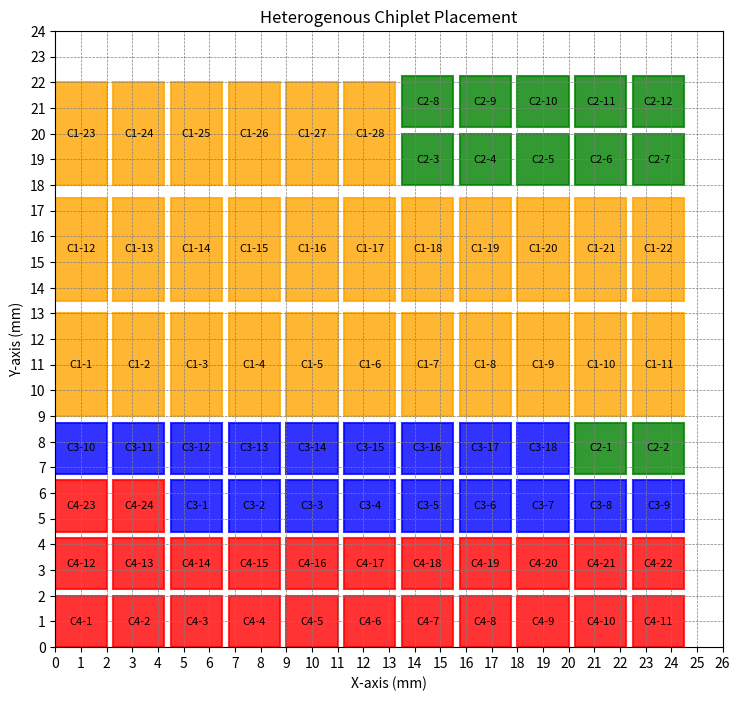
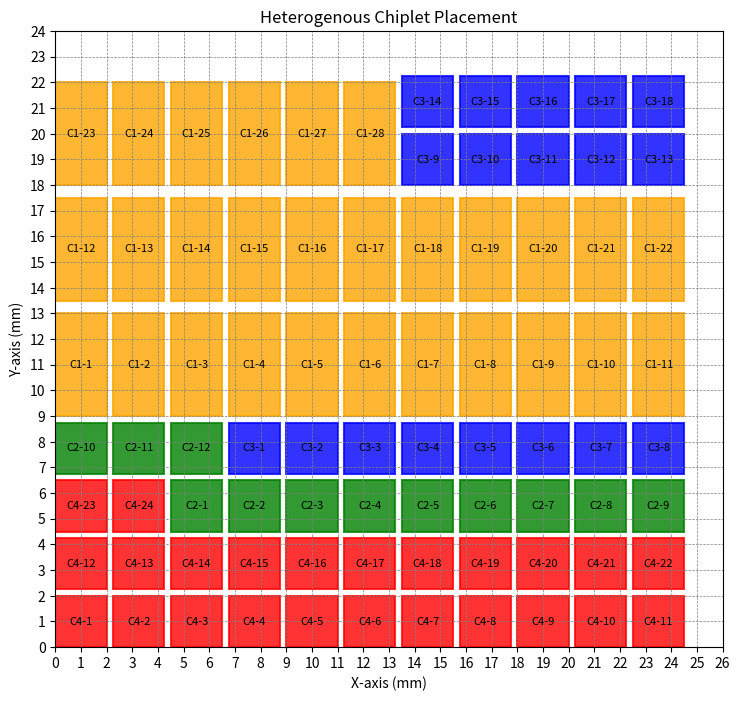
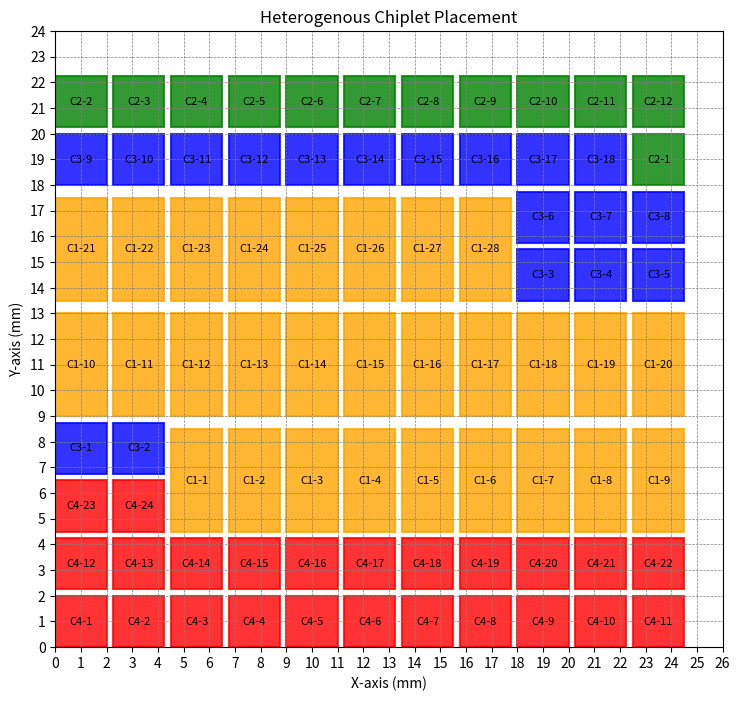
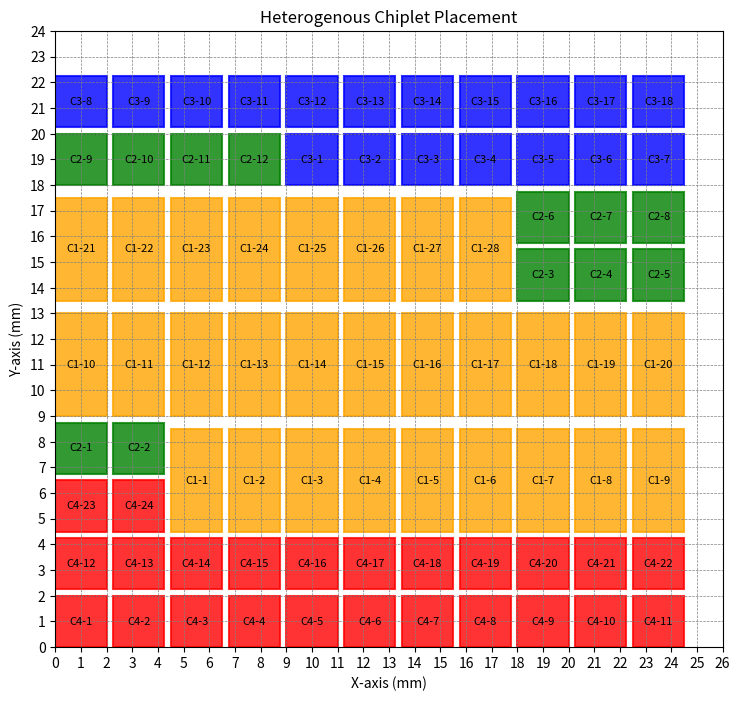
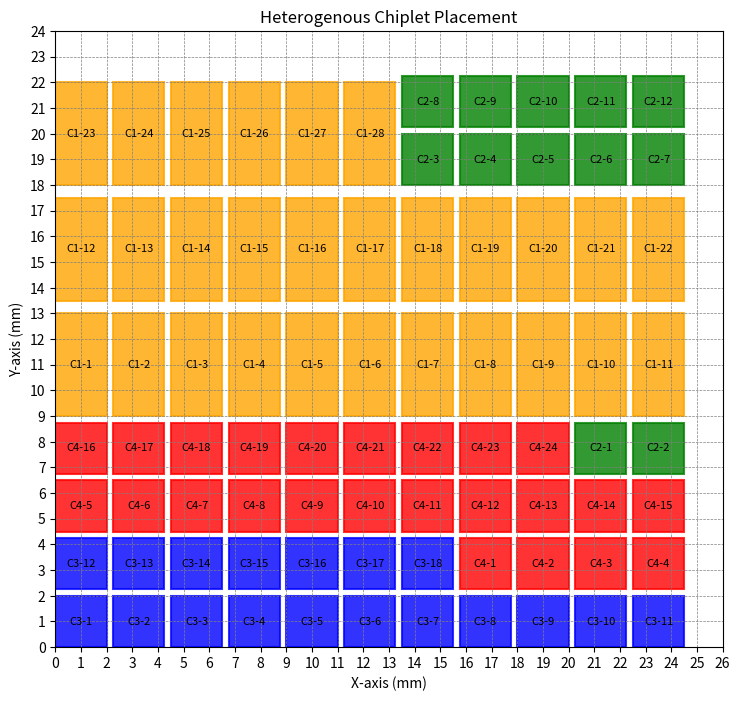
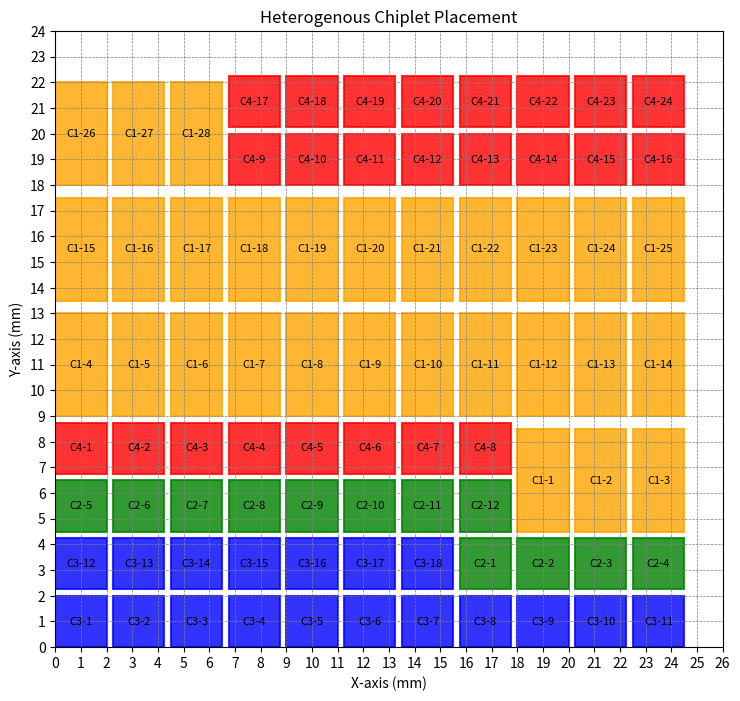
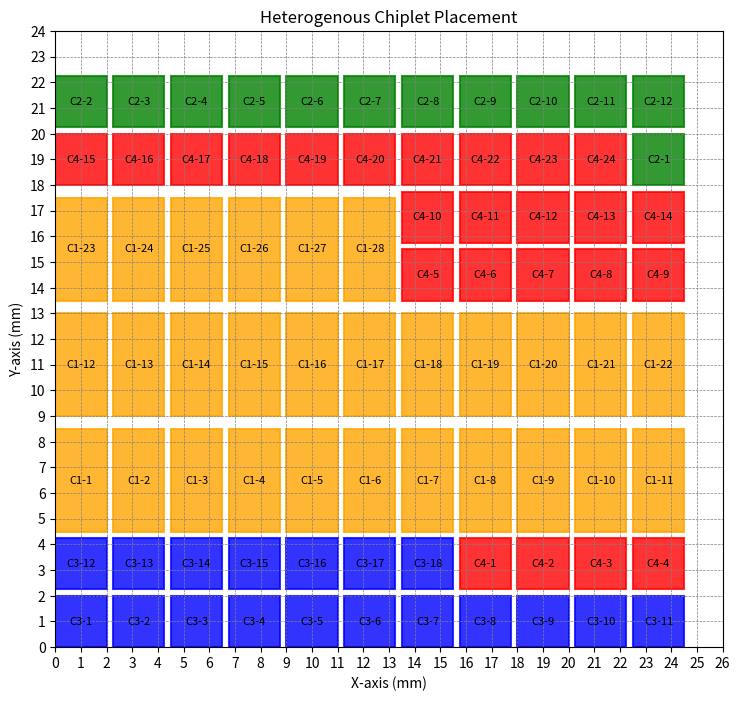
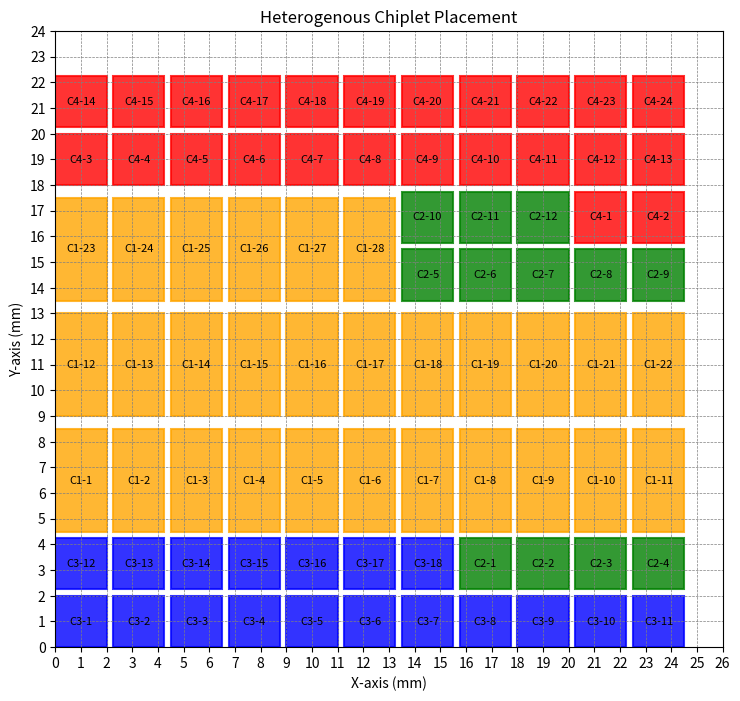
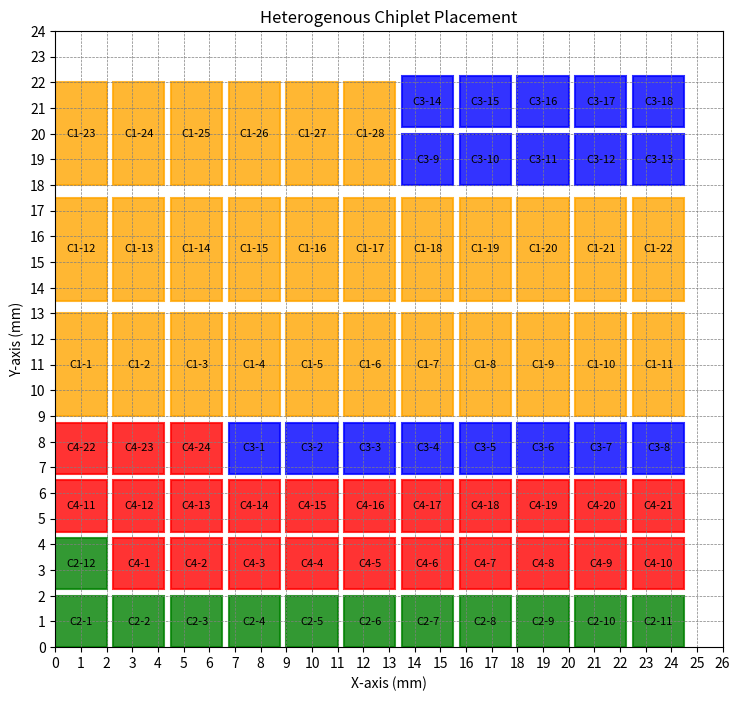
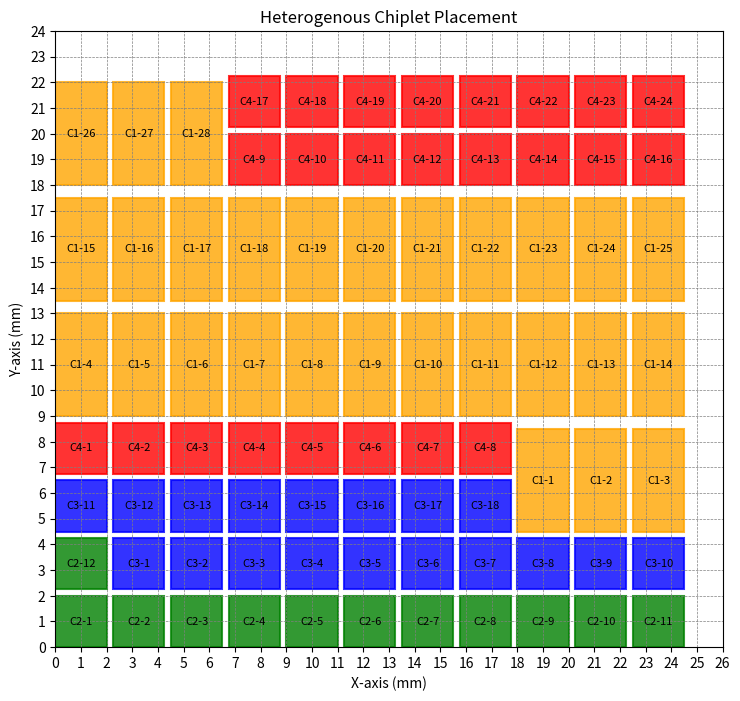
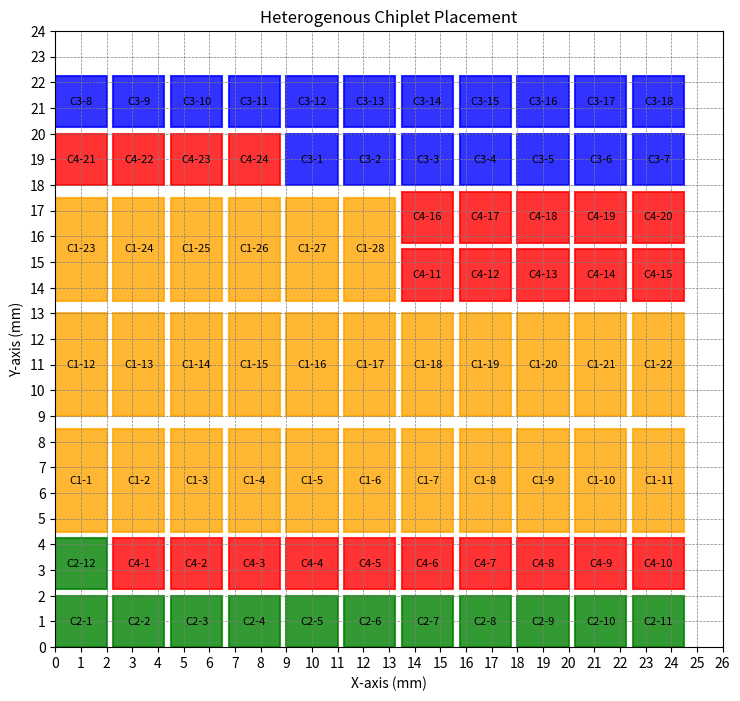
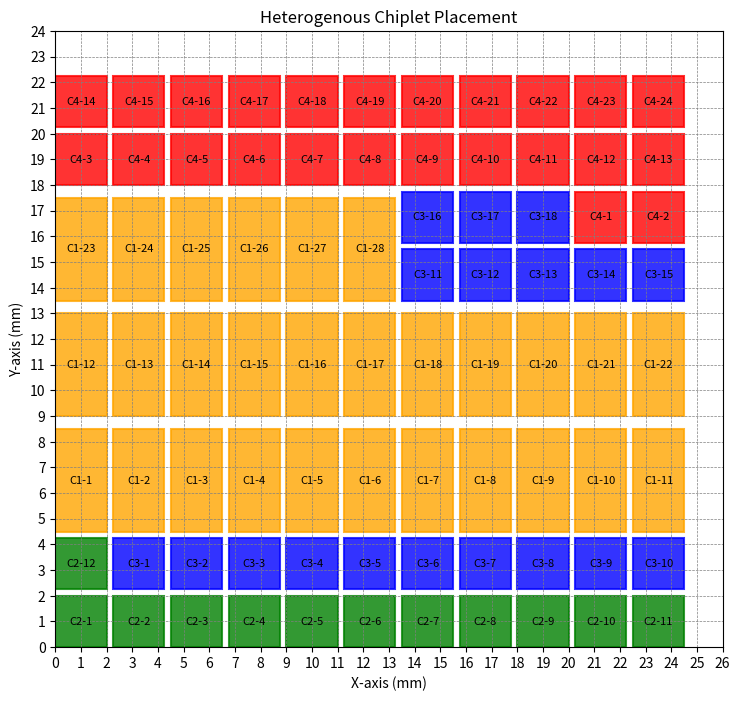
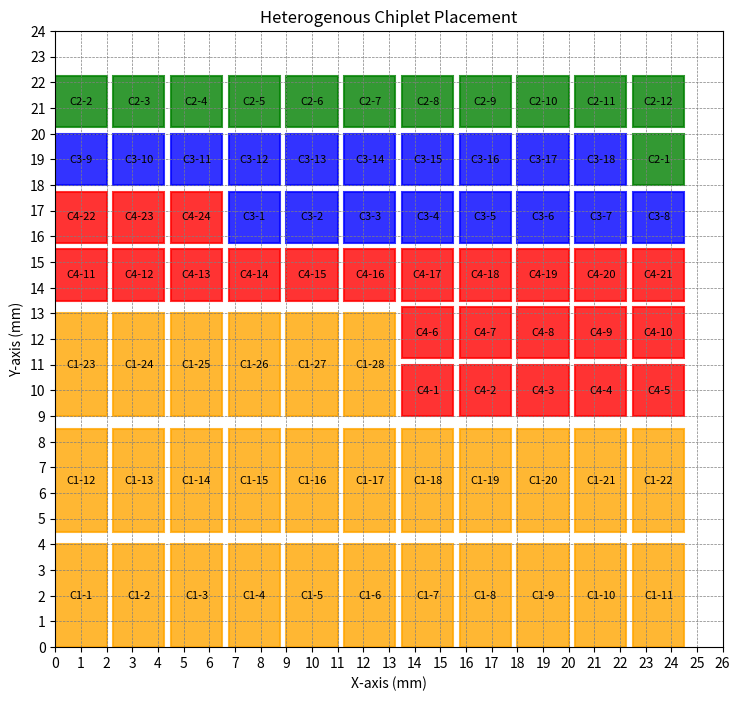
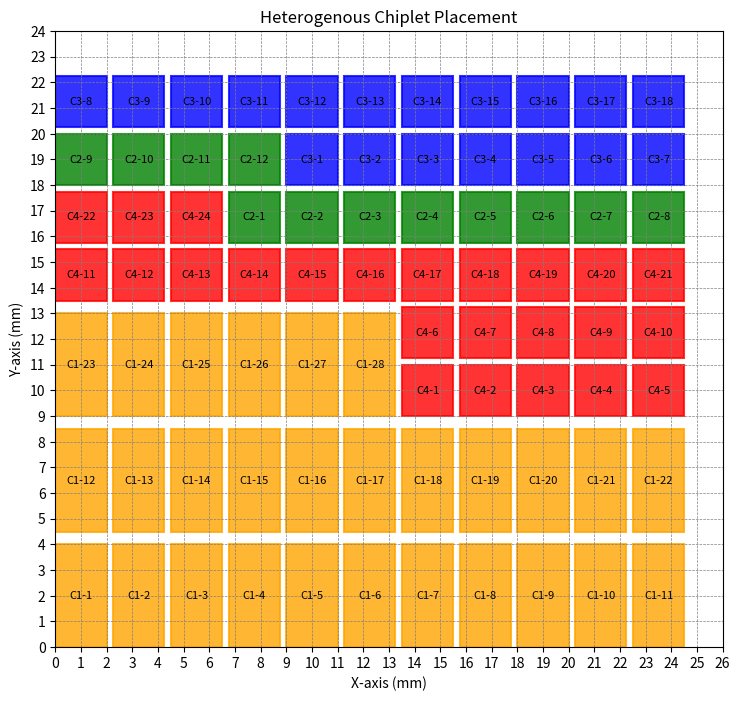
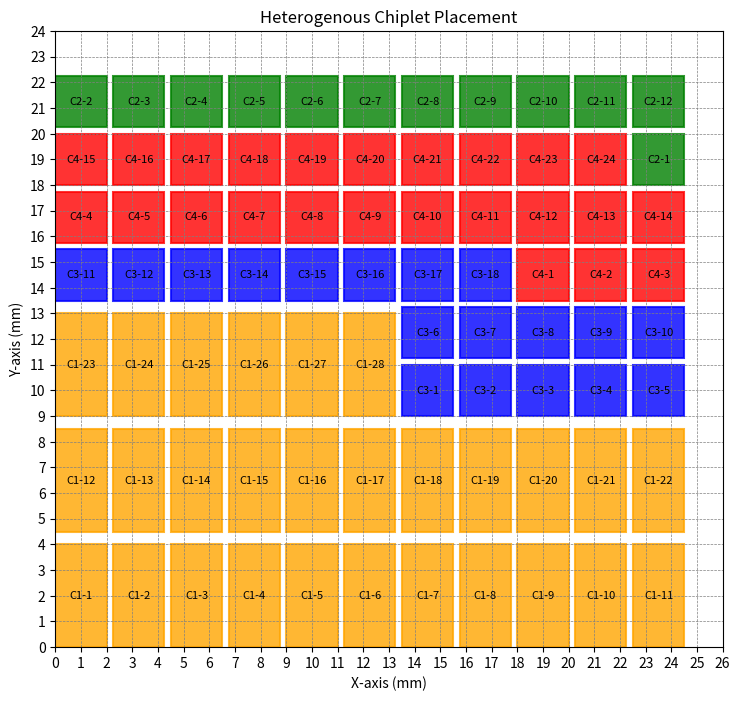
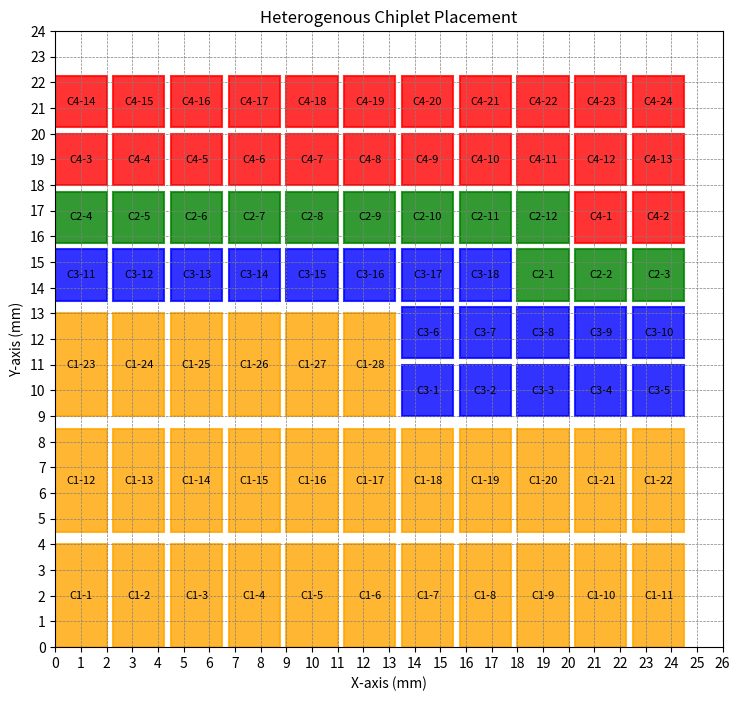

Write the Python code that produced these figures, in order.
import numpy as np
import matplotlib.pyplot as plt
from scipy.spatial.distance import cityblock
import pandas as pd
from itertools import permutations 

# Cluster configurations
clusters = {
    "Cluster 1": {"count": 28, "pd": 8, "area": 8},  # 2x4 or 4x2 chiplets
    "Cluster 2": {"count": 12, "pd": 1, "area": 4},  # 2x2 chiplets
    "Cluster 3": {"count": 18, "pd": 4, "area": 4},  # 2x2 chiplets
    "Cluster 4": {"count": 24, "pd": 28, "area": 4},  # 2x2 chiplets
}

# Grid dimensions
grid_dims = (20, 22)

# Function to validate chiplet placement
def is_valid_position(grid, x, y, chiplet_size):
    rows, cols = grid.shape
    if x + chiplet_size[0] > rows or y + chiplet_size[1] > cols:
        return False
    for dx in range(chiplet_size[0]):
        for dy in range(chiplet_size[1]):
            if grid[x + dx, y + dy] != 0:
                return False
    return True

# Function to place chiplets in fixed positions for initial layout
def place_chiplets_fixed(grid, cluster_key, clusters):
    chiplet_area = clusters[cluster_key]["area"]
    chiplet_size = (4, 2) if chiplet_area == 8 else (2, 2)
    positions = []
    chiplets_remaining = clusters[cluster_key]["count"]

    # Start placement from the top-left corner
    for x in range(0, grid_dims[0], chiplet_size[0]):
        for y in range(0, grid_dims[1], chiplet_size[1]):
            if chiplets_remaining > 0 and is_valid_position(grid, x, y, chiplet_size):
                positions.append((x, y))
                for dx in range(chiplet_size[0]):
                    for dy in range(chiplet_size[1]):
                        grid[x + dx, y + dy] = int(cluster_key.split()[-1]) * 1000
                chiplets_remaining -= 1

    return positions

# Function to generate floorplan data for chiplets
def generate_floorplan_data(cluster_positions, clusters):
    floorplan_data = []
    for cluster_key, positions in cluster_positions.items():
        chiplet_area = clusters[cluster_key]["area"]
        chiplet_size = (4, 2) if chiplet_area == 8 else (2, 2)
        for idx, (x, y) in enumerate(positions, start=1):
            floorplan_data.append({
                "Chiplet": f"{cluster_key}-{idx}".replace("Cluster ", "C"),
                "Lower_Left_Corner": (x, y),
                "Length": chiplet_size[0],
                "Breadth": chiplet_size[1]
            })
    return floorplan_data

# Function to adjust positions and sizes with spacing
def adjust_chiplets_with_spacing(floorplan_data, spacing=0.25):
    adjusted_floorplan = []
    half_spacing = spacing / 2  # Distribute spacing equally on all sides

    for chiplet in floorplan_data:
        x, y = chiplet["Lower_Left_Corner"]
        length = chiplet["Length"]
        breadth = chiplet["Breadth"]
        
        # Adjust position and dimensions for spacing
        adjusted_x = x + half_spacing * x
        adjusted_y = y + half_spacing * y
        adjusted_length = length
        adjusted_breadth = breadth

        adjusted_floorplan.append({
            "Chiplet": chiplet["Chiplet"],
            "Lower_Left_Corner": (adjusted_x, adjusted_y),
            "Length": adjusted_length,
            "Breadth": adjusted_breadth
        })
    return adjusted_floorplan

# Function to calculate average hop count using Manhattan distance
def calculate_average_hop_count(cluster_positions):
    total_distance = 0
    total_pairs = 0

    for cluster_a, positions_a in cluster_positions.items():
        for cluster_b, positions_b in cluster_positions.items():
            if cluster_a != cluster_b:  # Calculate only between different clusters
                for pos_a in positions_a:
                    for pos_b in positions_b:
                        total_distance += cityblock(pos_a, pos_b)
                        total_pairs += 1

    return total_distance / total_pairs if total_pairs > 0 else None

# Visualization function with tick marks and equal axes scaling
def visualize_chiplets_with_ticks_and_labels(i, floorplan_data, clusters, spacing=0.25, title="Chiplet Placement with Tick Marks and Labels"):
    plt.figure(figsize=(12, 8))
    plt.title(title)
    max_x = max(chiplet["Lower_Left_Corner"][1] + chiplet["Breadth"] for chiplet in floorplan_data)
    max_y = max(chiplet["Lower_Left_Corner"][0] + chiplet["Length"] for chiplet in floorplan_data)
    plt.xlim(0, max_x + spacing)
    plt.ylim(0, max_y + spacing)

    # Ensure equal scaling for axes
    plt.gca().set_aspect('equal', adjustable='box')

    # Cluster-specific colors
    cluster_colors = {
        "C1": "orange",
        "C2": "green",
        "C3": "blue",
        "C4": "red",
    }

    for chiplet in floorplan_data:
        x, y = chiplet["Lower_Left_Corner"]
        length = chiplet["Length"]
        breadth = chiplet["Breadth"]
        cluster_key = chiplet["Chiplet"].split("-")[0]
        color = cluster_colors[cluster_key]

        plt.gca().add_patch(
            plt.Rectangle(
                (y, x), breadth, length, color=color, alpha=0.8, edgecolor="black", linewidth=1.5
            )
        )
        plt.text(
            y + breadth / 2,
            x + length / 2,
            chiplet["Chiplet"],
            color="black",
            fontsize=8,
            ha="center",
            va="center",
        )

    # Add tick marks at every unit
    plt.xticks(ticks=np.arange(0, max_x + 2, 1))
    plt.yticks(ticks=np.arange(0, max_y + 2, 1))
    plt.grid(visible=True, which="both", color="gray", linestyle="--", linewidth=0.5)
    plt.xlabel("X-axis (mm)")
    plt.ylabel("Y-axis (mm)")
    plt.savefig(f"{i}.png")
# Initialize the grid and cluster positions
grid = np.zeros((grid_dims[0], grid_dims[1]), dtype=int)
cluster_positions = {}

# Place clusters based on ordering
ordering = ["Cluster 4", "Cluster 3", "Cluster 2", "Cluster 1"]
# ordering = ["Cluster 3", "Cluster 1", "Cluster 2", "Cluster 4"]
#ordering = ["Cluster 1", "Cluster 3", "Cluster 2", "Cluster 4"]


permutations = list(permutations(ordering))

i = 0
for iterate in permutations:
    i += 1
    grid = np.zeros((grid_dims[0], grid_dims[1]), dtype=int)
    cluster_positions = {}
    for cluster in iterate:
        cluster_positions[cluster] = place_chiplets_fixed(grid, cluster, clusters)
        
    if np.all(grid):
        # Generate floorplan data
        floorplan_data = generate_floorplan_data(cluster_positions, clusters)
        # Adjust floorplan data with spacing
        adjusted_floorplan_with_spacing = adjust_chiplets_with_spacing(floorplan_data)

        # Calculate average hop count
        average_hop_count = calculate_average_hop_count(cluster_positions)
        print(f"Average Hop Count: {average_hop_count:.2f}")

        # Convert to DataFrame for output
        adjusted_floorplan_spacing_df = pd.DataFrame(adjusted_floorplan_with_spacing)

        # Uncomment the following line to save the floorplan data to a CSV file
        adjusted_floorplan_spacing_df.to_csv(f"chiplet-position_flp{i}.csv", index=False)

        # Visualize chiplet placement with tick marks and labeled clusters
        visualize_chiplets_with_ticks_and_labels(i, adjusted_floorplan_with_spacing, clusters, spacing=0.25, title="Heterogenous Chiplet Placement")
        print("Linking to MFIT here")
    else:
        print("Next permutation")
    

        

    
